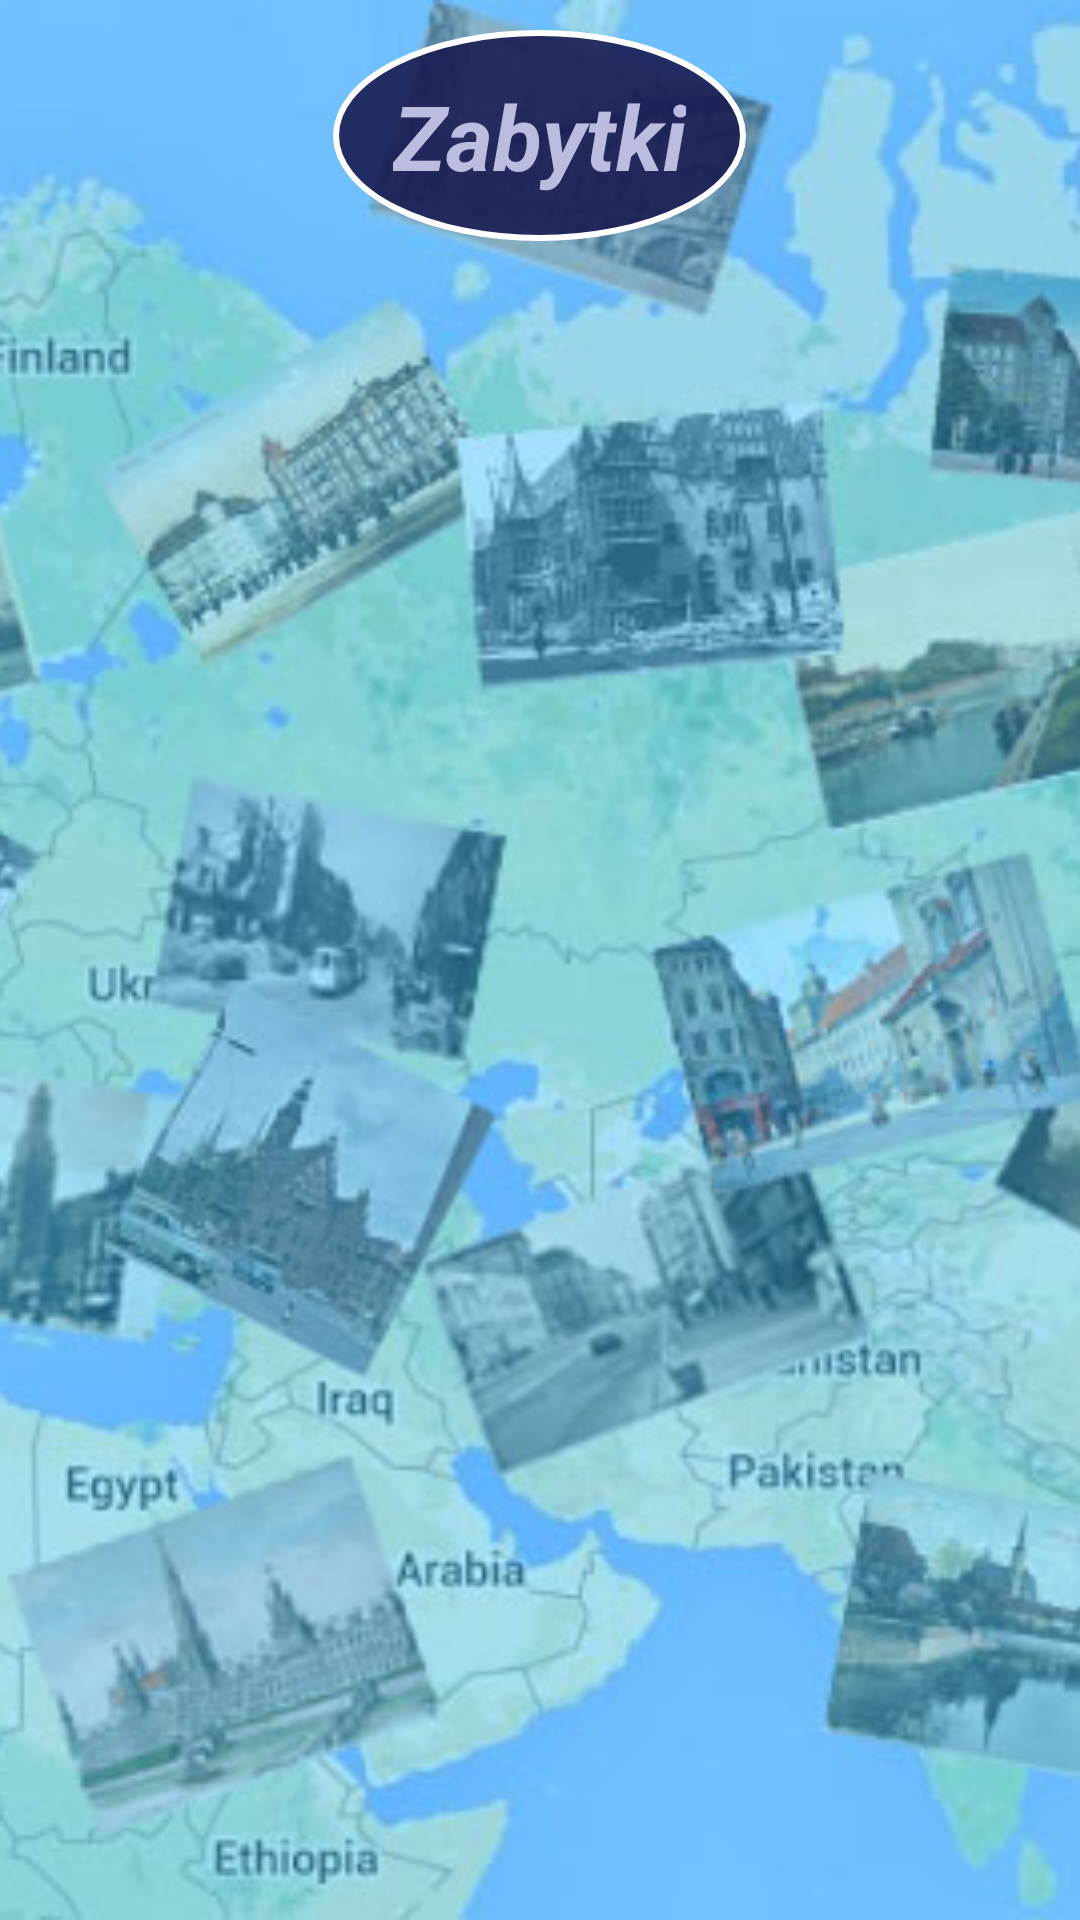

Android layout source for this screen:
<!-- AndroidManifest.xml: application theme AppTheme -->
<!-- res/layout/activity_catalog.xml -->
<?xml version="1.0" encoding="utf-8"?>
<FrameLayout xmlns:android="http://schemas.android.com/apk/res/android"
    android:layout_width="match_parent"
    android:layout_height="match_parent">

    <ImageView
        android:layout_width="match_parent"
        android:layout_height="match_parent"
        android:contentDescription="@string/tlo"
        android:scaleType="centerCrop"
        android:src="@drawable/map_background" />

    <LinearLayout
        android:layout_width="match_parent"
        android:layout_height="match_parent"
        android:layout_marginTop="10sp"
        android:orientation="vertical">

        <TextView
            android:id="@+id/textOdkryteZabytki"
            android:layout_width="wrap_content"
            android:layout_height="wrap_content"
            android:layout_gravity="center_horizontal|top"
            android:layout_marginBottom="20sp"
            android:background="@drawable/round_button_background"
            android:paddingStart="20sp"
            android:paddingTop="15sp"
            android:paddingEnd="20sp"
            android:paddingBottom="15sp"
            android:text="@string/odkryte_zabytki"
            android:textAlignment="center"
            android:textColor="@color/colorTextLight"
            android:textSize="30sp"
            android:textStyle="bold|italic" />

        <GridView
            android:id="@+id/gridview"
            android:layout_width="wrap_content"
            android:layout_height="wrap_content"
            android:layout_marginStart="10sp"
            android:layout_marginEnd="10sp"
            android:columnWidth="100dp"
            android:gravity="center"
            android:horizontalSpacing="10dp"
            android:numColumns="auto_fit"
            android:stretchMode="spacingWidth"
            android:verticalSpacing="20dp" />

    </LinearLayout>
</FrameLayout>
<!-- resources referenced by this layout -->
<resources>
  <color name="colorTextLight">#DDD3D3F5</color>
  <!-- drawable map_background: jpg bitmap (drawable, 80090 bytes) -->
  <!-- drawable round_button_background (drawable) -->
  <?xml version="1.0" encoding="utf-8"?>
  <shape xmlns:android="http://schemas.android.com/apk/res/android"
      android:layout_width="wrap_content"
      android:layout_height="wrap_content"
      android:shape="oval">
      <solid android:color="#DD16164D" />
      <stroke
          android:width="2dp"
          android:color="#FFF" />
  </shape>
  <string name="odkryte_zabytki">Zabytki</string>
  <string name="tlo">Tlo</string>
  <style name="AppTheme" parent="Theme.AppCompat.DayNight.NoActionBar">
          
          <item name="colorPrimary">#414775</item>
          <item name="colorPrimaryDark">#00122E</item>
          <item name="colorAccent">#4B84EE</item>
      </style>
</resources>
